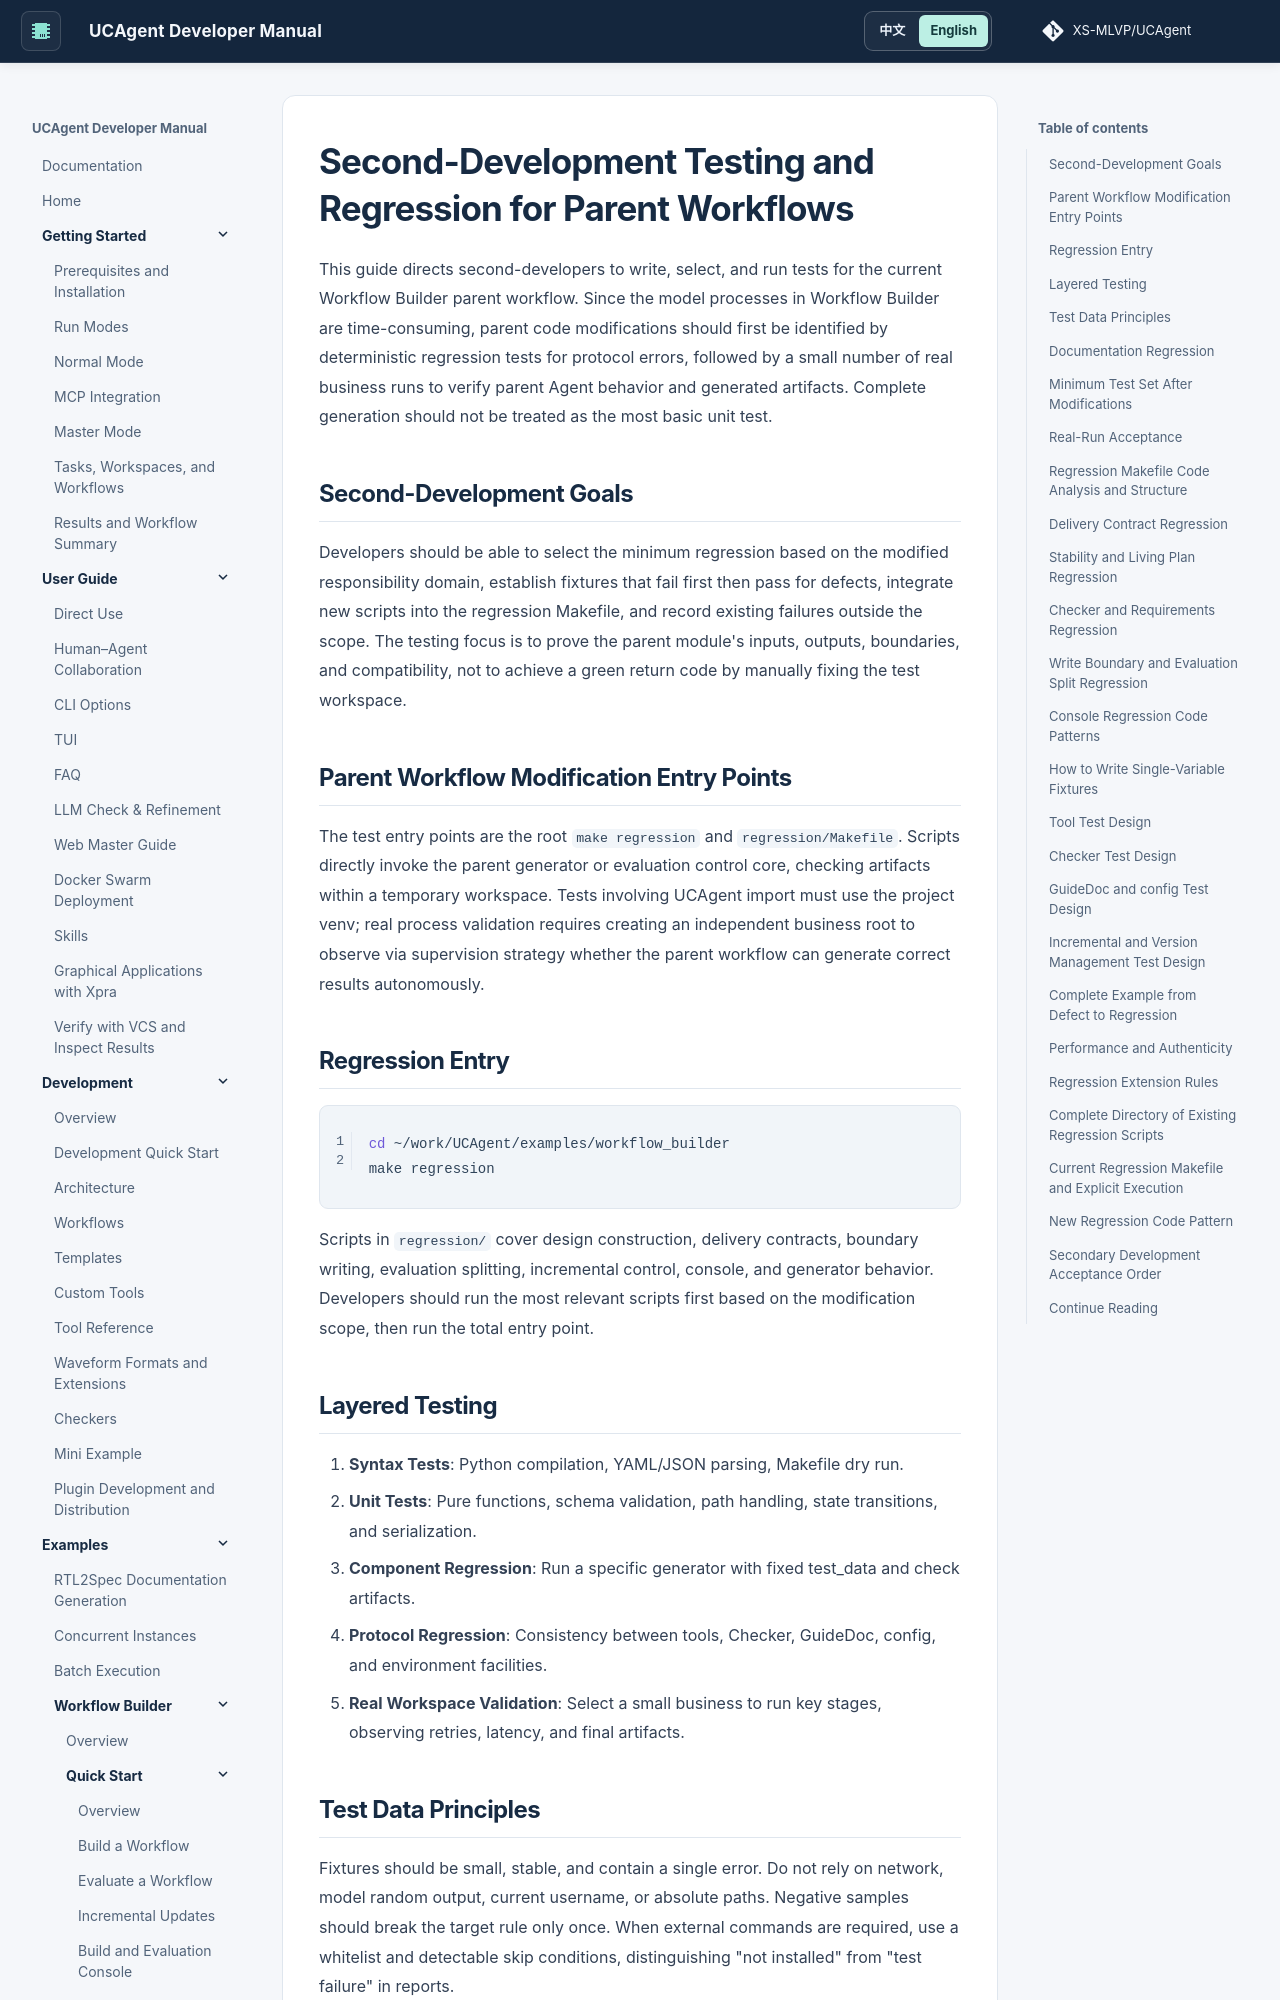

repository: XS-MLVP/UCAgent · page: en/content/04_case/03_workflow_builder/03_develop/06_testing/index.html · generator: mkdocs


# 母工作流二次开发测试与回归

本篇用于指导二次开发者为当前 Workflow Builder 母工作流编写、选择和运行测试。Workflow Builder 的模型流程耗时较高，因此母代码修改应优先由确定性回归发现协议错误，再用少量真实业务运行验证母 Agent行为和生成产物。不能把每次完整生成当成最基本的单元测试。

## 二次开发目标

开发者应能根据修改责任域选择最小回归、为缺陷建立先失败后通过的 fixture、把新脚本接入 regression Makefile，并记录范围外既有失败。测试重点是证明母模块的输入、输出、边界和兼容，不是通过人工修复测试工作区获得绿色返回码。

## 母工作流修改入口

测试入口是根 `make regression` 与 `regression/Makefile`。各脚本直接调用母生成器或评估控制 core，在临时 workspace 中检查产物。涉及 UCAgent import 的测试必须使用项目 venv；真实流程验证则新建独立业务根，以监督策略观察母工作流是否能自行生成正确结果。

## 回归入口

```bash
cd ~/work/UCAgent/examples/workflow_builder
make regression
```

`regression/` 中的脚本覆盖构建设计、交付契约、写入边界、评估拆分、增量控制、控制台和生成器行为。开发者应根据修改范围先运行最相关脚本，再运行总入口。

## 分层测试

1. **语法测试**：Python 编译、YAML/JSON 解析、Makefile dry run。
2. **单元测试**：纯函数、schema 校验、路径处理、状态转换和序列化。
3. **组件回归**：用固定 test_data 运行某个生成器并检查产物。
4. **协议回归**：工具、Checker、GuideDoc、config 和环境设施之间的一致性。
5. **真实工作区验证**：选择一个小业务运行关键阶段，观察重试、耗时和最终产物。

## 测试数据原则

fixture 应小、稳定、单一错误。不要依赖网络、模型随机输出、当前用户名或绝对路径。负向样例一次只破坏目标规则。需要外部命令时使用白名单和可检测的跳过条件，并在报告中区分“未安装”与“测试失败”。

## 文档回归

文档检查应验证规定文件存在、Markdown 相对链接和图片存在、必要标题和命令出现。它不能只统计字数，也不能把代码块重复内容算成详细度证明。QuickStart 中的 Make 目标必须在当前 Makefile 中存在。

## 修改后的最小测试集合

| 修改区域 | 最小验证 |
| --- | --- |
| Makefile 或 setup.py | 配置 dry-run、check、变量覆盖、Make help |
| Tool 生成器 | 工具组件回归、注册测试、总回归 |
| Checker 生成器 | 实例化、正反 fixture、阶段注册、总回归 |
| GuideDoc/config | YAML 解析、引用存在性、阶段检查回归 |
| 评估控制 | 报告 CRUD、聚合、审批状态、权限边界 |
| 增量部署 | run 隔离、候选复制、备份、原子替换、恢复 |
| 控制台 | API 测试、结构编辑、过滤、删除、端口冲突 |
